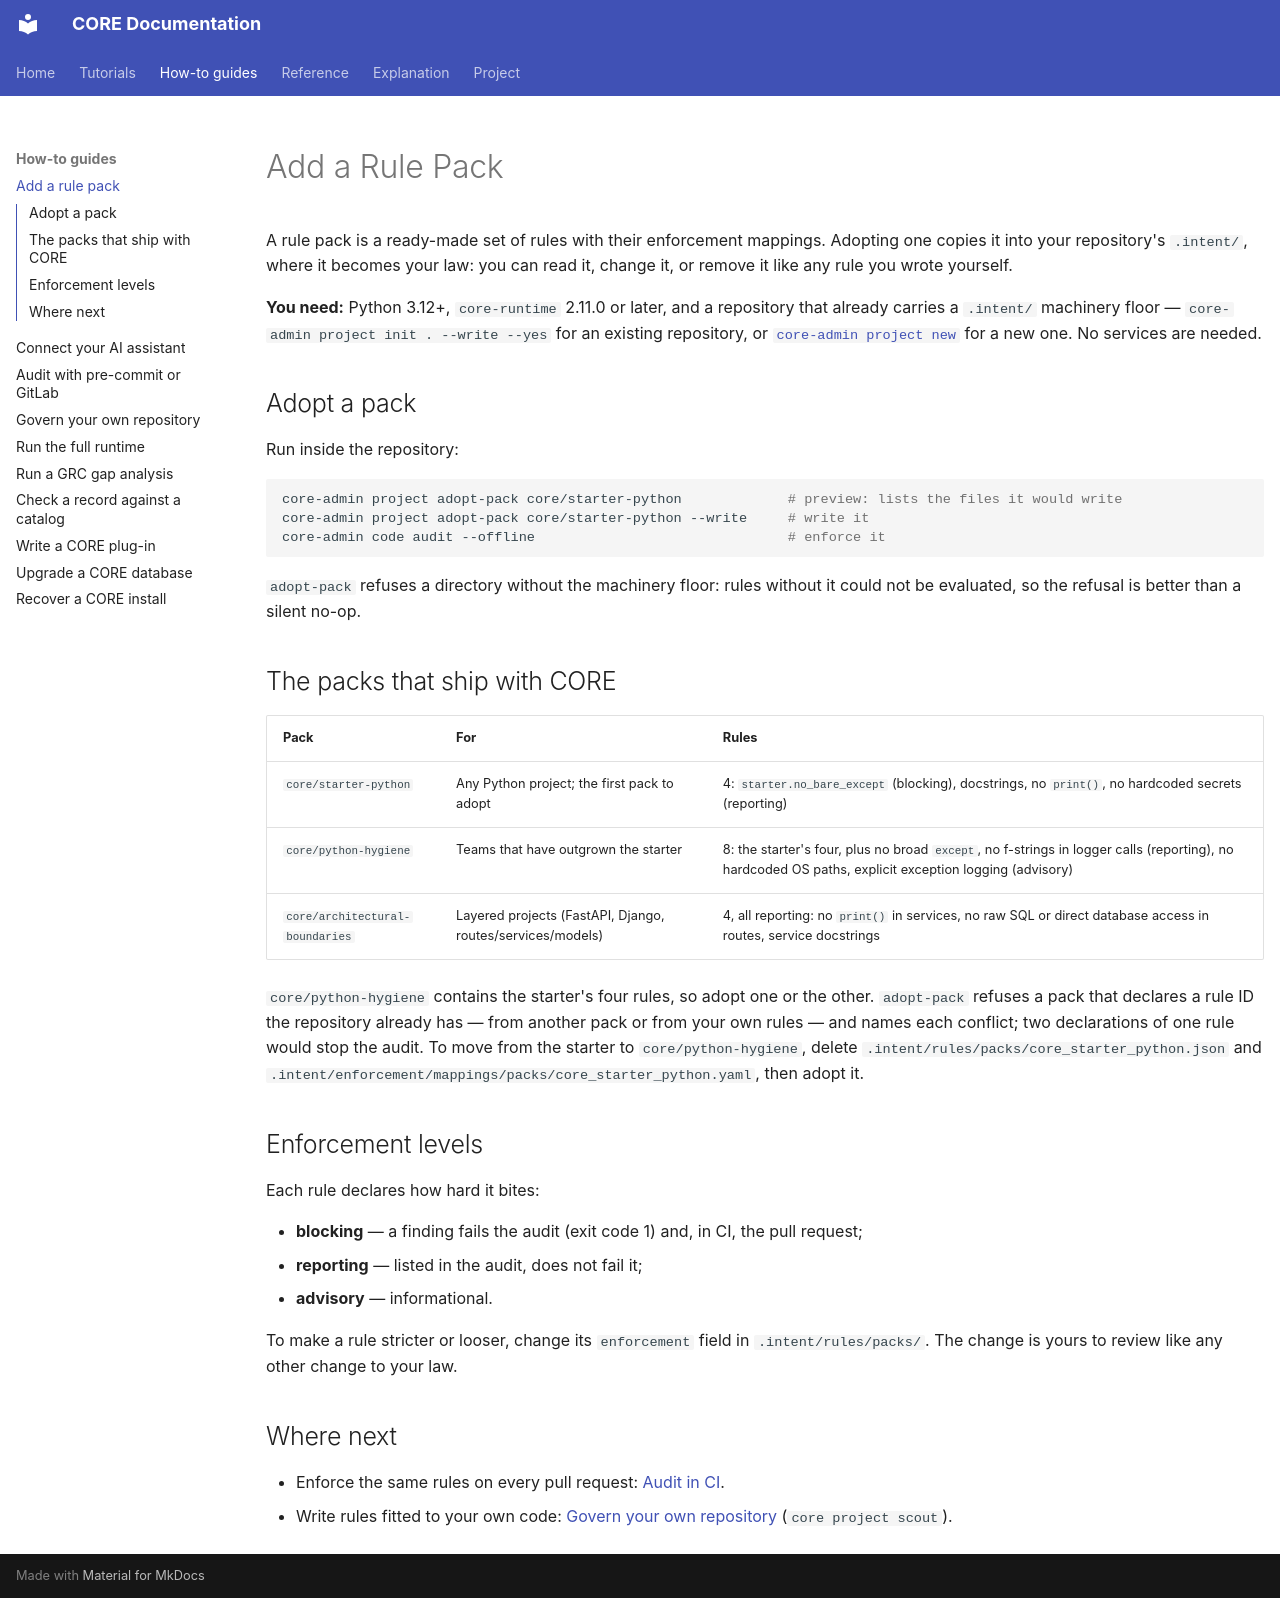

repository: DariuszNewecki/CORE · page: adopt-a-pack/index.html · generator: mkdocs

# Add a Rule Pack

A rule pack is a ready-made set of rules with their enforcement mappings. Adopting one
copies it into your repository's `.intent/`, where it becomes your law: you can read it,
change it, or remove it like any rule you wrote yourself.

**You need:** Python 3.12+, `core-runtime` 2.11.0 or later, and a repository that
already carries a `.intent/` machinery floor — `core-admin project init . --write --yes` for
an existing repository, or [`core-admin project new`](start-a-project.md) for a new
one. No services are needed.

## Adopt a pack

Run inside the repository:

```bash
core-admin project adopt-pack core/starter-python             # preview: lists the files it would write
core-admin project adopt-pack core/starter-python --write     # write it
core-admin code audit --offline                               # enforce it
```

`adopt-pack` refuses a directory without the machinery floor: rules without it could
not be evaluated, so the refusal is better than a silent no-op.

## The packs that ship with CORE

| Pack | For | Rules |
|---|---|---|
| `core/starter-python` | Any Python project; the first pack to adopt | 4: `starter.no_bare_except` (blocking), docstrings, no `print()`, no hardcoded secrets (reporting) |
| `core/python-hygiene` | Teams that have outgrown the starter | 8: the starter's four, plus no broad `except`, no f-strings in logger calls (reporting), no hardcoded OS paths, explicit exception logging (advisory) |
| `core/architectural-boundaries` | Layered projects (FastAPI, Django, routes/services/models) | 4, all reporting: no `print()` in services, no raw SQL or direct database access in routes, service docstrings |

`core/python-hygiene` contains the starter's four rules, so adopt one or the other.
`adopt-pack` refuses a pack that declares a rule ID the repository already has — from
another pack or from your own rules — and names each conflict; two declarations of one
rule would stop the audit. To move from the starter to `core/python-hygiene`, delete
`.intent/rules/packs/core_starter_python.json` and
`.intent/enforcement/mappings/packs/core_starter_python.yaml`, then adopt it.

## Enforcement levels

Each rule declares how hard it bites:

- **blocking** — a finding fails the audit (exit code 1) and, in CI, the pull request;
- **reporting** — listed in the audit, does not fail it;
- **advisory** — informational.

To make a rule stricter or looser, change its `enforcement` field in
`.intent/rules/packs/`. The change is yours to review like any other change to your law.

## Where next

- Enforce the same rules on every pull request: [Audit in CI](cold-reviewer.md).
- Write rules fitted to your own code: [Govern your own repository](byor-quickstart.md)
  (`core project scout`).
